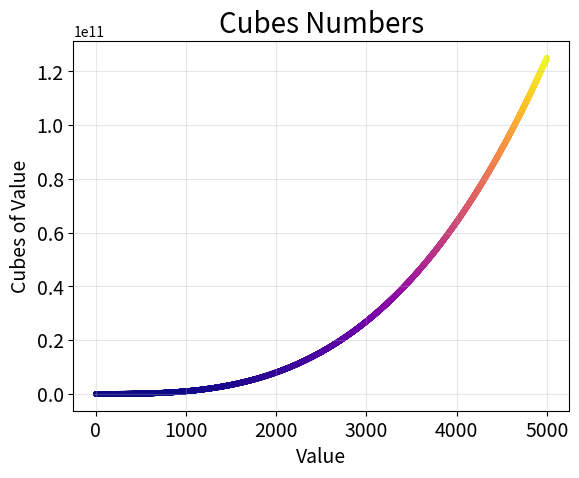

Source code (Python):
import matplotlib.pyplot as plt

x_values = list(range(1,5001))
y_values = [x**3 for x in x_values]

plt.style.use('seaborn-v0_8-deep')
fig, ax = plt.subplots()
ax.scatter(x_values, y_values, c=y_values, cmap='plasma', s=10)

# Assigning a chart title and axes.
ax.set_title("Cubes Numbers", fontsize=20)
ax.set_xlabel("Value", fontsize=14)
ax.set_ylabel("Cubes of Value", fontsize=14)
ax.tick_params(axis='both', which='major', labelsize=14)
ax.grid(True, alpha=0.3)

plt.show()
